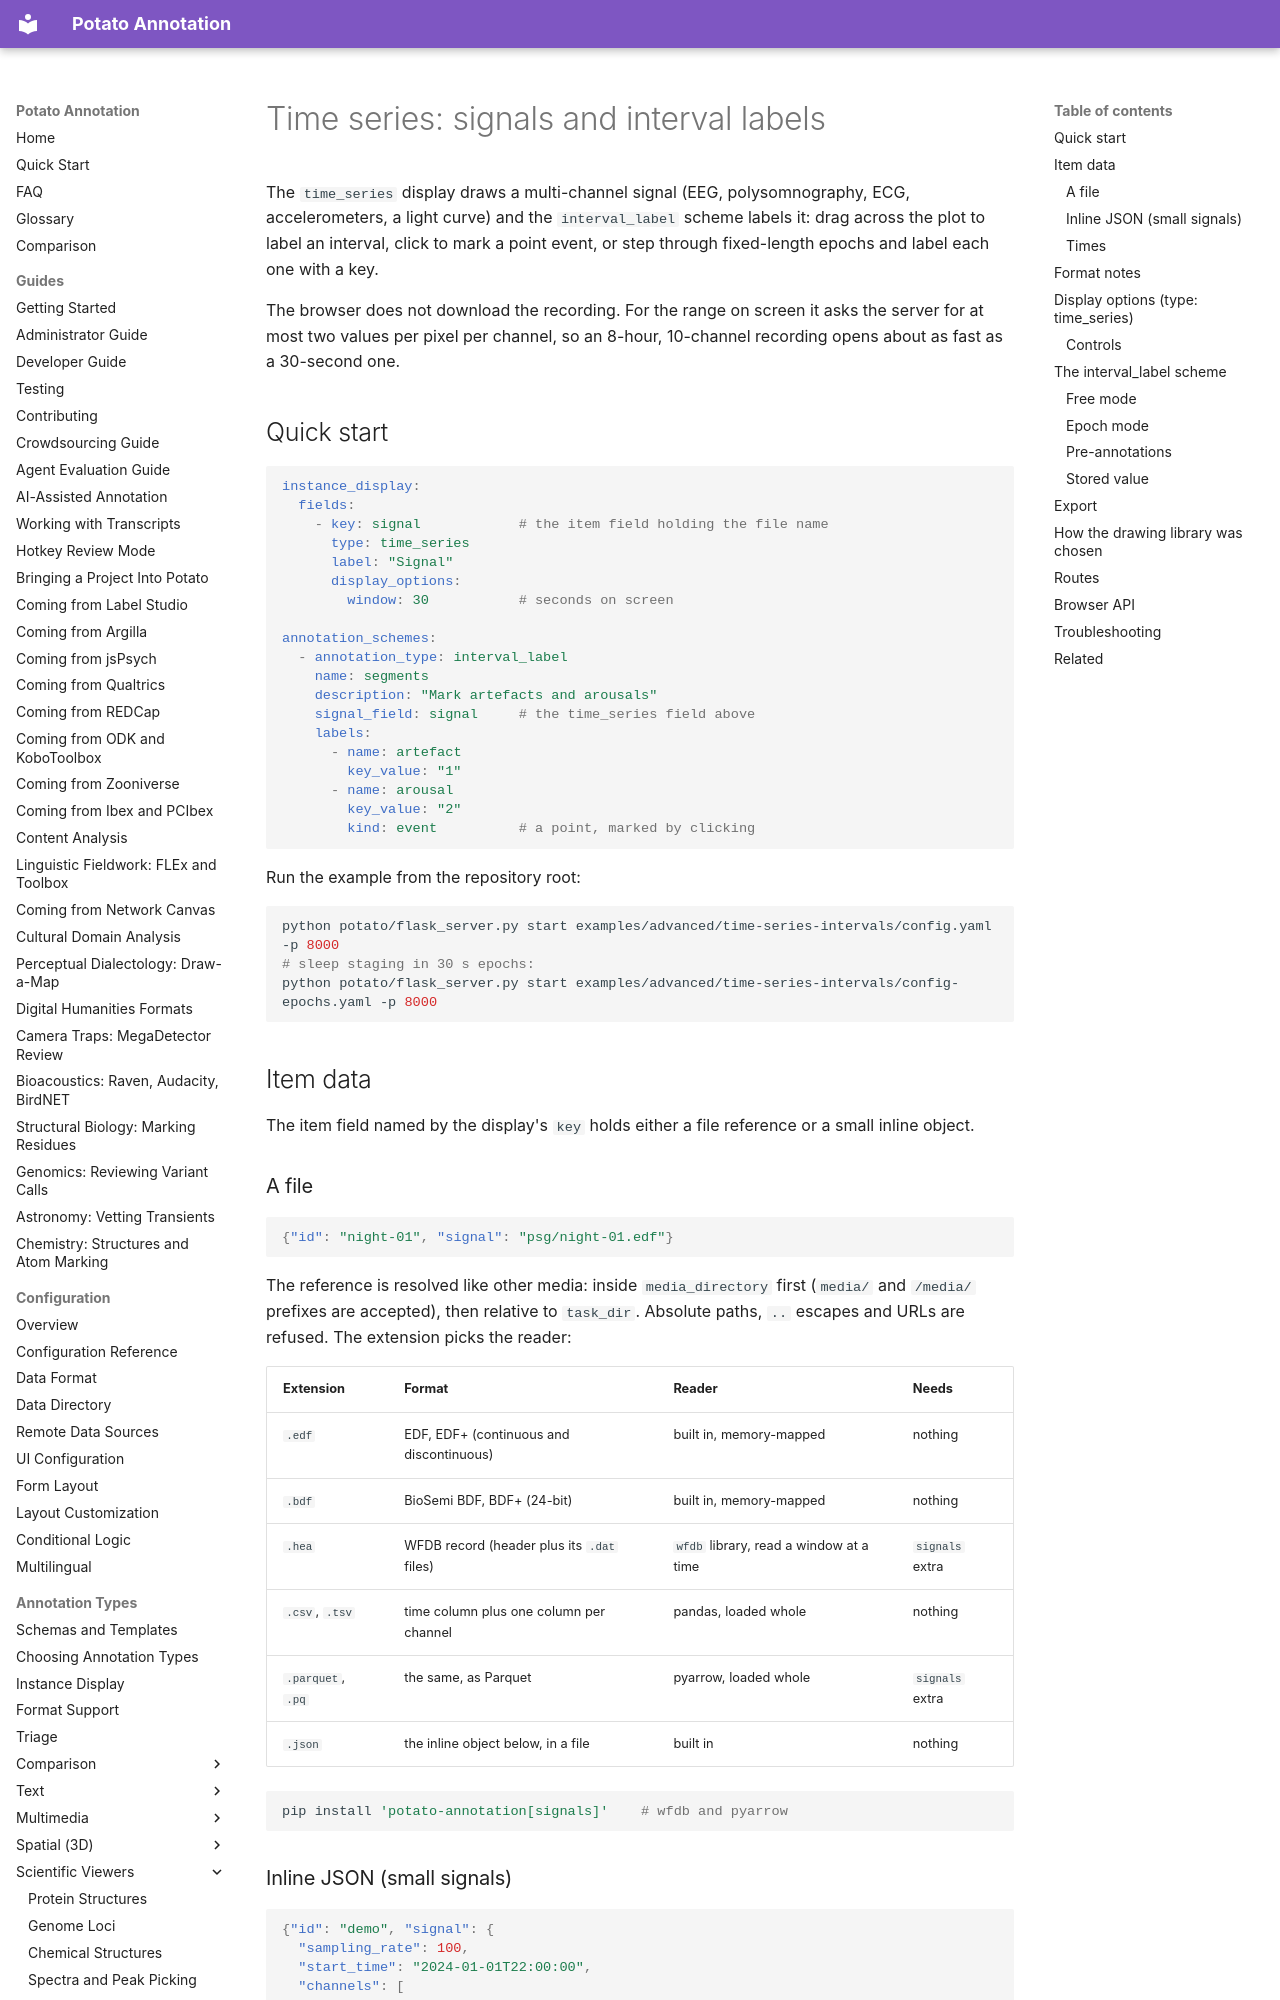

repository: davidjurgens/potato · page: annotation-types/science/time_series/index.html · generator: mkdocs

# Time series: signals and interval labels

The `time_series` display draws a multi-channel signal (EEG, polysomnography,
ECG, accelerometers, a light curve) and the `interval_label` scheme labels it:
drag across the plot to label an interval, click to mark a point event, or
step through fixed-length epochs and label each one with a key.

The browser does not download the recording. For the range on screen it asks the
server for at most two values per pixel per channel, so an 8-hour, 10-channel
recording opens about as fast as a 30-second one.

## Quick start

```yaml
instance_display:
  fields:
    - key: signal            # the item field holding the file name
      type: time_series
      label: "Signal"
      display_options:
        window: 30           # seconds on screen

annotation_schemes:
  - annotation_type: interval_label
    name: segments
    description: "Mark artefacts and arousals"
    signal_field: signal     # the time_series field above
    labels:
      - name: artefact
        key_value: "1"
      - name: arousal
        key_value: "2"
        kind: event          # a point, marked by clicking
```

Run the example from the repository root:

```bash
python potato/flask_server.py start examples/advanced/time-series-intervals/config.yaml -p 8000
# sleep staging in 30 s epochs:
python potato/flask_server.py start examples/advanced/time-series-intervals/config-epochs.yaml -p 8000
```

## Item data

The item field named by the display's `key` holds either a file reference or a
small inline object.

### A file

```json
{"id": "night-01", "signal": "psg/night-01.edf"}
```

The reference is resolved like other media: inside `media_directory` first
(`media/` and `/media/` prefixes are accepted), then relative to `task_dir`.
Absolute paths, `..` escapes and URLs are refused. The extension picks the
reader:

| Extension | Format | Reader | Needs |
|---|---|---|---|
| `.edf` | EDF, EDF+ (continuous and discontinuous) | built in, memory-mapped | nothing |
| `.bdf` | BioSemi BDF, BDF+ (24-bit) | built in, memory-mapped | nothing |
| `.hea` | WFDB record (header plus its `.dat` files) | `wfdb` library, read a window at a time | `signals` extra |
| `.csv`, `.tsv` | time column plus one column per channel | pandas, loaded whole | nothing |
| `.parquet`, `.pq` | the same, as Parquet | pyarrow, loaded whole | `signals` extra |
| `.json` | the inline object below, in a file | built in | nothing |

```bash
pip install 'potato-annotation[signals]'    # wfdb and pyarrow
```
